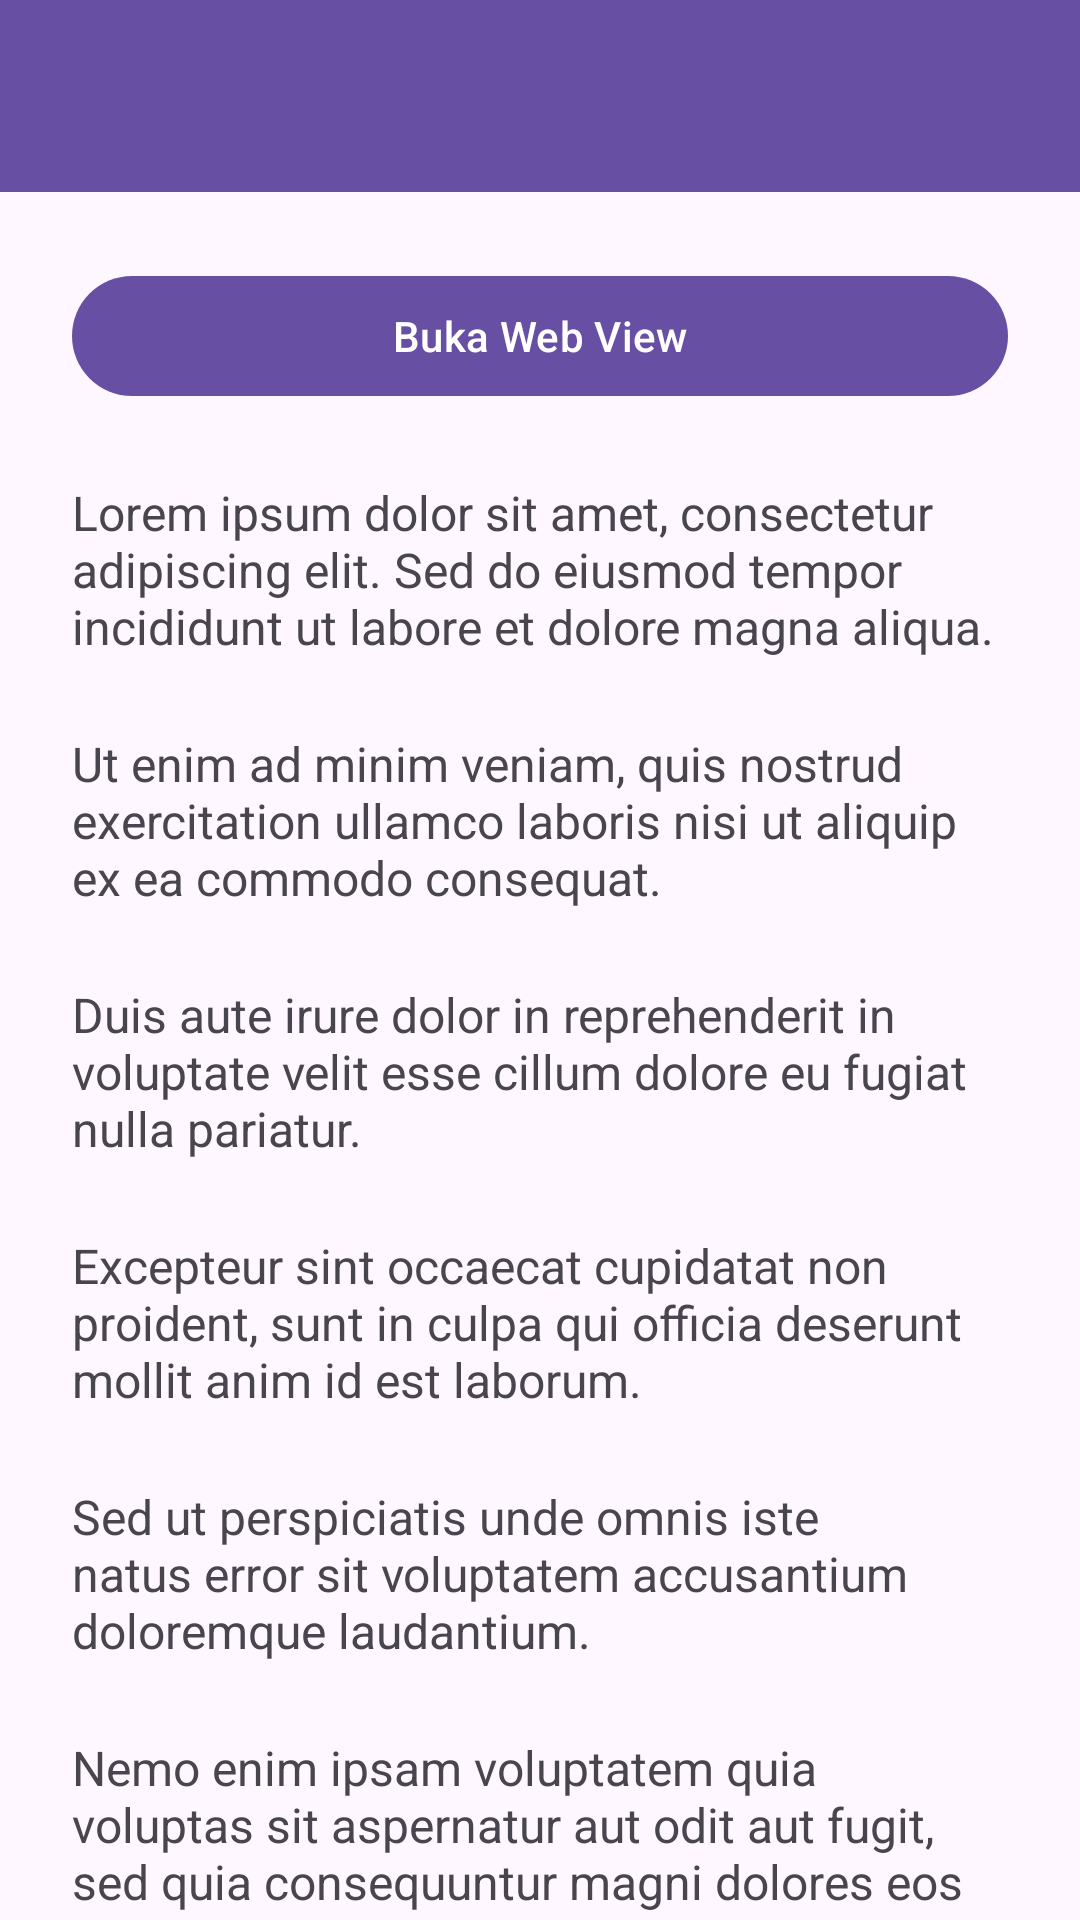

Reconstruct the res/layout file that produces this screen, plus the resources it refers to.
<!-- AndroidManifest.xml: application theme Theme.Salman3TIE -->
<!-- res/layout/activity_fifth.xml -->
<?xml version="1.0" encoding="utf-8"?>
<androidx.coordinatorlayout.widget.CoordinatorLayout xmlns:android="http://schemas.android.com/apk/res/android"
    xmlns:app="http://schemas.android.com/apk/res-auto"
    xmlns:tools="http://schemas.android.com/tools"
    android:id="@+id/main"
    android:layout_width="match_parent"
    android:layout_height="match_parent"
    tools:context=".pertemuan_5.FifthActivity">

    <com.google.android.material.appbar.AppBarLayout
        android:id="@+id/appBar"
        android:layout_width="match_parent"
        android:layout_height="wrap_content"
        android:theme="@style/ThemeOverlay.MaterialComponents.Dark.ActionBar">

        <androidx.appcompat.widget.Toolbar
            android:id="@+id/toolbar"
            android:layout_width="match_parent"
            android:layout_height="?attr/actionBarSize"
            android:background="?attr/colorPrimary"
            app:layout_scrollFlags="scroll|enterAlways"
            app:subtitleTextColor="@android:color/white"
            app:titleTextColor="@android:color/white" />

    </com.google.android.material.appbar.AppBarLayout>

    <androidx.core.widget.NestedScrollView
        android:layout_width="match_parent"
        android:layout_height="match_parent"
        android:clipToPadding="false"
        android:padding="24dp"
        app:layout_behavior="@string/appbar_scrolling_view_behavior">

        <LinearLayout
            android:layout_width="match_parent"
            android:layout_height="wrap_content"
            android:gravity="center_horizontal"
            android:orientation="vertical">

            <com.google.android.material.button.MaterialButton
                android:id="@+id/btnWebView"
                android:layout_width="match_parent"
                android:layout_height="wrap_content"
                android:text="@string/btn_web_view"
                app:icon="@drawable/ic_add"
                app:iconGravity="textStart" />

            <TextView
                android:layout_width="match_parent"
                android:layout_height="wrap_content"
                android:layout_marginTop="24dp"
                android:text="Lorem ipsum dolor sit amet, consectetur adipiscing elit. Sed do eiusmod tempor incididunt ut labore et dolore magna aliqua."
                android:textSize="16sp" />

            <TextView
                android:layout_width="match_parent"
                android:layout_height="wrap_content"
                android:layout_marginTop="24dp"
                android:text="Ut enim ad minim veniam, quis nostrud exercitation ullamco laboris nisi ut aliquip ex ea commodo consequat."
                android:textSize="16sp" />

            <TextView
                android:layout_width="match_parent"
                android:layout_height="wrap_content"
                android:layout_marginTop="24dp"
                android:text="Duis aute irure dolor in reprehenderit in voluptate velit esse cillum dolore eu fugiat nulla pariatur."
                android:textSize="16sp" />

            <TextView
                android:layout_width="match_parent"
                android:layout_height="wrap_content"
                android:layout_marginTop="24dp"
                android:text="Excepteur sint occaecat cupidatat non proident, sunt in culpa qui officia deserunt mollit anim id est laborum."
                android:textSize="16sp" />

            <TextView
                android:layout_width="match_parent"
                android:layout_height="wrap_content"
                android:layout_marginTop="24dp"
                android:text="Sed ut perspiciatis unde omnis iste natus error sit voluptatem accusantium doloremque laudantium."
                android:textSize="16sp" />

            <TextView
                android:layout_width="match_parent"
                android:layout_height="wrap_content"
                android:layout_marginTop="24dp"
                android:text="Nemo enim ipsam voluptatem quia voluptas sit aspernatur aut odit aut fugit, sed quia consequuntur magni dolores eos qui ratione voluptatem sequi nesciunt."
                android:textSize="16sp" />

            <TextView
                android:layout_width="match_parent"
                android:layout_height="wrap_content"
                android:layout_marginTop="24dp"
                android:text="Neque porro quisquam est, qui dolorem ipsum quia dolor sit amet, consectetur, adipisci velit, sed quia non numquam eius modi tempora incidunt ut labore et dolore magnam aliquam quaerat voluptatem."
                android:textSize="16sp" />

            <TextView
                android:layout_width="match_parent"
                android:layout_height="wrap_content"
                android:layout_marginTop="24dp"
                android:text="Ut enim ad minima veniam, quis nostrum exercitationem ullam corporis suscipit laboriosam, nisi ut aliquid ex ea commodi consequatur?"
                android:textSize="16sp" />

            <TextView
                android:layout_width="match_parent"
                android:layout_height="wrap_content"
                android:layout_marginTop="24dp"
                android:text="Quis autem vel eum iure reprehenderit qui in ea voluptate velit esse quam nihil molestiae consequatur, vel illum qui dolorem eum fugiat quo voluptas nulla pariatur?"
                android:textSize="16sp" />

        </LinearLayout>

    </androidx.core.widget.NestedScrollView>

</androidx.coordinatorlayout.widget.CoordinatorLayout>
<!-- resources referenced by this layout -->
<resources>
  <string name="btn_web_view">Buka Web View</string>
  <style name="Theme.Salman3TIE" parent="Base.Theme.Salman3TIE" />
  <style name="Base.Theme.Salman3TIE" parent="Theme.Material3.DayNight.NoActionBar">
          
          
      </style>
</resources>
